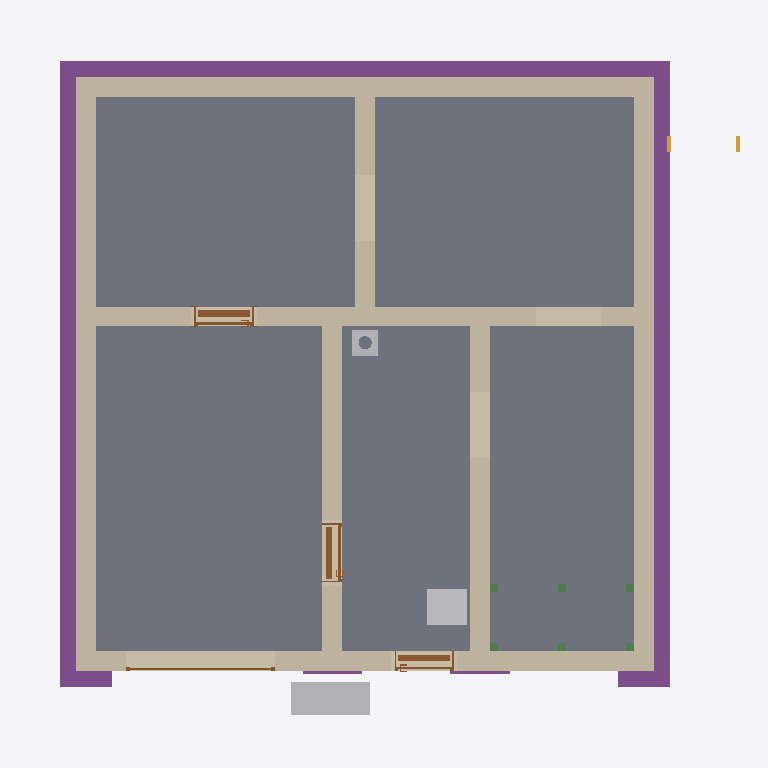
Plan cut of the same IFC building model at storey 'Basement' (level -2.58 m, cut at -1.18 m), seen from above with north up, elements coloured by IFC class: 8 walls (beige), 6 beams (green), 5 slabs (grey), 5 footings (purple), 4 doors (brown), 3 other elements (light grey), 1 stair (yellow). Cut surfaces are drawn darker.
Extent 10.8 m × 10.1 m × 13.1 m (x, y, z). Storeys (16): Foundation at -3.33 m; Basement at -2.58 m; Basement ceiling at -0.21 m; Ground floor at 0.00 m; Facades at 0.00 m; Rainwater drainage at 0.00 m; Ceiling at 2.85 m; Upper floor at 3.06 m; Roof - Thermal insulation under rafters at 3.06 m; Roof - Vapour barrier at 3.06 m; Roof - Gypsum plasterboard at 3.06 m; Roof - MDF at 3.06 m; Roof - Roofing underlay at 3.06 m; Roof - Counter-battens at 3.06 m; Roof - Tile battens at 3.06 m; Roof - Roof tiles at 3.06 m. Elements (326): 150 IfcBeam, 45 IfcSlab, 37 IfcWall, 22 IfcBuildingElementProxy, 16 IfcFurniture, 11 IfcDoor, 9 IfcFooting, 8 IfcCovering, 7 IfcWindow, 5 IfcRailing, 5 IfcSanitaryTerminal, 5 IfcUnitaryEquipment.

HEADER;
FILE_DESCRIPTION(('ViewDefinition[DesignTransferView]'),'2;1');
FILE_NAME('/dev/null','2026-11-24T21:08:08+01:00',(''),(''),'IfcOpenShell 0.8.5','IfcOpenShell 0.8.5','Nobody');
FILE_SCHEMA(('IFC4'));
ENDSEC;
DATA;
#1=IFCPROJECT('1ooXL1Ud52O9sLgxOqVkpe',$,'House 2',$,$,$,$,(#10,#15),#5);
#19=IFCSITE('2wt8pihjX93QX66U$PDWMZ',$,'Site',$,$,#27,$,$,$,$,$,$,$,$);
#20=IFCBUILDING('3P8ei7aD1ECOCUr1tECAIZ',$,'House 2',$,$,#32,$,$,$,$,$,$);
#33=IFCBUILDINGSTOREY('1q0xqqVEvFbgjLHGvruhHc',$,'Foundation',$,$,#39,$,$,$,-3.33);
#40=IFCBUILDINGSTOREY('2MYWv8VzPE4hjnPW19PANU',$,'Basement',$,$,#45,$,$,$,-2.58);
#46=IFCBUILDINGSTOREY('03juOfw7zF0AbasWd0$2A3',$,'Basement ceiling',$,$,#51,$,$,$,-0.21);
#52=IFCBUILDINGSTOREY('39yAOK9XfB8QEhkeP7wOPQ',$,'Ground floor',$,$,#57,$,$,$,0.0);
#58=IFCBUILDINGSTOREY('0EbPg6LfPF2ukWcyO_Ib4a',$,'Ceiling',$,$,#63,$,$,$,2.845);
#64=IFCBUILDINGSTOREY('0nkMYVhsb3$PL_ePWTsbV_',$,'Upper floor',$,$,#69,$,$,$,3.055);
#27585=IFCBUILDINGSTOREY('1gbduFLJH5xPODXMJxzULw',$,'Roof - Thermal insulation under rafters','Visibility container for Thermal insulation under rafters','ROOF_LAYER',#27590,$,$,$,3.055);
#27591=IFCBUILDINGSTOREY('1vdBPqw599thi32QdSmvq4',$,'Roof - Vapour barrier','Visibility container for Vapour barrier','ROOF_LAYER',#27596,$,$,$,3.055);
#27597=IFCBUILDINGSTOREY('2ho9p01Yn0yffFux4sJINZ',$,'Roof - Gypsum plasterboard','Visibility container for Gypsum plasterboard','ROOF_LAYER',#27602,$,$,$,3.055);
#27603=IFCBUILDINGSTOREY('1BJbjfY_HFVeun782SrZ_L',$,'Roof - MDF','Visibility container for MDF','ROOF_LAYER',#27608,$,$,$,3.055);
#27609=IFCBUILDINGSTOREY('2bxUk9HwbAawWDT7bYhmFX',$,'Roof - Roofing underlay','Visibility container for Roofing underlay','ROOF_LAYER',#27614,$,$,$,3.055);
#27615=IFCBUILDINGSTOREY('2CMLVcsRLFwgWsSxfcSmBn',$,'Roof - Counter-battens','Visibility container for Counter-battens','ROOF_LAYER',#27620,$,$,$,3.055);
#27621=IFCBUILDINGSTOREY('2kq4AhEaz3lArx8w8qlPyO',$,'Roof - Tile battens','Visibility container for Tile battens','ROOF_LAYER',#27626,$,$,$,3.055);
#27627=IFCBUILDINGSTOREY('2Ay9NJ0313UeopRf3Df66M',$,'Roof - Roof tiles','Visibility container for Roof tiles','ROOF_LAYER',#27632,$,$,$,3.055);
#36846=IFCBUILDINGSTOREY('0cjcmDi5DABPwkDW_01vRo',$,'Facades','Visibility container for grey/white facades and timber roof-edge boards','FACADE_LAYER',#36851,$,$,$,0.0);
#37003=IFCBUILDINGSTOREY('00MY0WecX1NxegxmhxJfwH',$,'Rainwater drainage','Roof gutters without downpipes',$,#37008,$,$,$,0.0);
#1669=IFCSLAB('17OKLJpqrAFBBPOdQKnGgn',$,'Garáž',$,$,#1674,#1681,$,.FLOOR.);
#1641=IFCSLAB('3hHwPMzW1FDeQ9AlqQMuvj',$,'Skladovací prostor',$,$,#1646,#1653,$,.FLOOR.);
#1611=IFCSLAB('3mpx6M9JTAQA2Wvatx6rhd',$,'Skladovací prostor',$,$,#1616,#1623,$,.FLOOR.);
#1725=IFCSLAB('2247SocGv2jR6xoh3kBuIR',$,'Skladovací prostor',$,$,#1730,#1737,$,.FLOOR.);
#1697=IFCSLAB('3LIl$gXoz0FfD39E1jwRQv',$,'Skladovací prostor',$,$,#1702,#1709,$,.FLOOR.);
#1393=IFCWALL('1e2uEDu9bD1xz4rQ4FYAc7',$,'Basement - Wall 3',$,$,#1402,#1413,$,$);
#1362=IFCWALL('1AJVxxoEHBpAOBc7k6HnQb',$,'Basement - Wall 2',$,$,#1371,#1382,$,$);
#1424=IFCWALL('3U1ybRIAn1YwiONd7Qxx0p',$,'Basement - Wall 4',$,$,#1433,#1444,$,$);
#1329=IFCWALL('2pNbGlse1AbxhIEpylypih',$,'Basement - Wall 1',$,$,#1340,#1351,$,$);
#2601=IFCFOOTING('2UOpSY49r1uA8pJ1DfDHjE',$,'Strip footing 3',$,$,#2874,#2876,$,.STRIP_FOOTING.);
#2634=IFCFOOTING('2kcl0y0vj1_A__arynzneV',$,'Strip footing 4',$,$,#2908,#2910,$,.STRIP_FOOTING.);
#2568=IFCFOOTING('3BV$EJl_j9JwvceZ6dEFJJ',$,'Strip footing 2',$,$,#2850,#2852,$,.STRIP_FOOTING.);
#1455=IFCWALL('1LwYcrU2f9DwLkbnGW1o6z',$,'Basement - Wall 5',$,$,#1464,#1475,$,$);
#1548=IFCWALL('0670BMlyb9AeKyDmxC4p2S',$,'Basement - Stairway - hallway and bathroom wall',$,$,#1557,#1568,$,$);
#1517=IFCWALL('2PRoQ_Wn93m8ZfzsLb49Ab',$,'Basement - Hallway - Pokoj 3 lower wall',$,$,#1526,#1537,$,$);
#1486=IFCWALL('3jhv5enon0W9Z97PigFKS1',$,'Basement - Wall 6',$,$,#1495,#1506,$,$);
#2494=IFCFURNITURE('1ZN93mnX1AcfwqcETN3Myc',$,'Tepelné?Čerpadlo',$,'Tepelné?Čerpadlo',#2499,#2506,$,.USERDEFINED.);
#5245=IFCFURNITURE('2iyCQYg9f6wvFgMbDSi500',$,'Vodo-?měr',$,'Vodo-?měr',#5250,#5257,$,.USERDEFINED.);
#2085=IFCDOOR('3_XXIAU3f9Gf9fZ7K_CEC9',$,'Basement door S.01 - S.03',$,$,#2205,#2096,$,2.0500000000000003,0.9,.DOOR.,.SINGLE_SWING_LEFT.,$);
#1928=IFCDOOR('1AIu1rXIXEyePNMlcnwpmj',$,'Basement door S.03 - S.04',$,$,#2048,#1939,$,2.0500000000000003,0.9,.DOOR.,.SINGLE_SWING_RIGHT.,$);
#32290=IFCCHIMNEY('3BEPpNlmbCLgBO2L6NgtvJ',$,'Main chimney',$,$,#32295,#32310,$,.NOTDEFINED.);
#1771=IFCDOOR('38e2gXJc1DQRXgYuC0tIRw',$,'Basement front door S.05',$,$,#1891,#1782,$,2.0500000000000003,0.9,.DOOR.,.SINGLE_SWING_RIGHT.,$);
#2368=IFCDOOR('3ui7AaKLv0jw2TEg3Auib3',$,'Garage sectional door',$,$,#2493,#2451,$,2.1,2.275,.DOOR.,.USERDEFINED.,'SECTIONAL_OVERHEAD');
#2766=IFCFOOTING('3OGB3scrP9rv8_wmwq0AKx',$,'Strip footing 8',$,$,#3047,#3049,$,.STRIP_FOOTING.);
#2733=IFCFOOTING('00mIMQ7RrCceD2OTSuYPaz',$,'Strip footing 7',$,$,#3002,#3004,$,.STRIP_FOOTING.);
#6606=IFCSTAIR('1M9DhKh0XA8QlEfWMFvbFq',$,'Entrance stair',$,$,#6613,$,$,.STRAIGHT_RUN_STAIR.);
#5379=IFCBEAM('1KDqwUC0T1ng7GjrqSa48T',$,'Middle stair landing support post 1.1',$,'Middle stair landing support post 1.1',#5384,#5393,$,.USERDEFINED.);
#5398=IFCBEAM('26HM6QsFz8uv3ta2y1EkuF',$,'Middle stair landing support post 1.2',$,'Middle stair landing support post 1.2',#5403,#5412,$,.USERDEFINED.);
#5417=IFCBEAM('1zFQpfCGzEOhchQQLA7LqF',$,'Middle stair landing support post 1.3',$,'Middle stair landing support post 1.3',#5422,#5431,$,.USERDEFINED.);
#5436=IFCBEAM('3UhAH_R7vALh9FRDGKHVUM',$,'Middle stair landing support post 2.1',$,'Middle stair landing support post 2.1',#5441,#5450,$,.USERDEFINED.);
#5455=IFCBEAM('3$1_k_HTz0zftjm14BJM8P',$,'Middle stair landing support post 2.2',$,'Middle stair landing support post 2.2',#5460,#5469,$,.USERDEFINED.);
#5474=IFCBEAM('17YHV5ZiH6cBIpzNraexqc',$,'Middle stair landing support post 2.3',$,'Middle stair landing support post 2.3',#5479,#5488,$,.USERDEFINED.);
ENDSEC;
